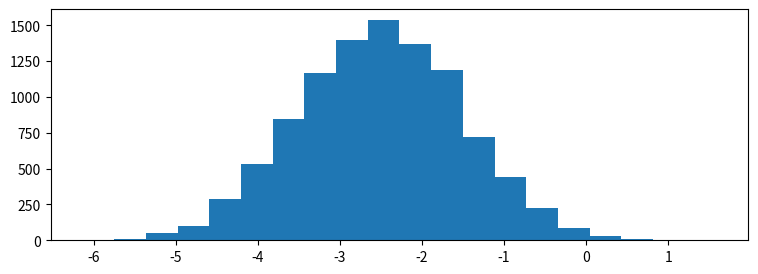

Source code (Python): (Note: this script raises an exception after producing the figure.)

# coding: utf-8

# # Practice Assignment: Understanding Distributions Through Sampling
# 
# ** *This assignment is optional, and I encourage you to share your solutions with me and your peers in the discussion forums!* **
# 
# 
# To complete this assignment, create a code cell that:
# * Creates a number of subplots using the `pyplot subplots` or `matplotlib gridspec` functionality.
# * Creates an animation, pulling between 100 and 1000 samples from each of the random variables (`x1`, `x2`, `x3`, `x4`) for each plot and plotting this as we did in the lecture on animation.
# * **Bonus:** Go above and beyond and "wow" your classmates (and me!) by looking into matplotlib widgets and adding a widget which allows for parameterization of the distributions behind the sampling animations.
# 
# 
# Tips:
# * Before you start, think about the different ways you can create this visualization to be as interesting and effective as possible.
# * Take a look at the histograms below to get an idea of what the random variables look like, as well as their positioning with respect to one another. This is just a guide, so be creative in how you lay things out!
# * Try to keep the length of your animation reasonable (roughly between 10 and 30 seconds).

# In[1]:

import matplotlib.pyplot as plt
import numpy as np

get_ipython().magic('matplotlib notebook')

# generate 4 random variables from the random, gamma, exponential, and uniform distributions
x1 = np.random.normal(-2.5, 1, 10000)
x2 = np.random.gamma(2, 1.5, 10000)
x3 = np.random.exponential(2, 10000)+7
x4 = np.random.uniform(14,20, 10000)

# plot the histograms
plt.figure(figsize=(9,3))
plt.hist(x1, normed=True, bins=20, alpha=0.5)
plt.hist(x2, normed=True, bins=20, alpha=0.5)
plt.hist(x3, normed=True, bins=20, alpha=0.5)
plt.hist(x4, normed=True, bins=20, alpha=0.5);
plt.axis([-7,21,0,0.6])

plt.text(x1.mean()-1.5, 0.5, 'x1\nNormal')
plt.text(x2.mean()-1.5, 0.5, 'x2\nGamma')
plt.text(x3.mean()-1.5, 0.5, 'x3\nExponential')
plt.text(x4.mean()-1.5, 0.5, 'x4\nUniform')


# In[11]:

import numpy as np
import matplotlib.animation as animation
import matplotlib.pyplot as plt

# generate 4 random variables from the random, gamma, exponential, and uniform distributions
x1 = np.random.normal(-2.5, 1, 10000)
x2 = np.random.gamma(2, 1.5, 10000)
x3 = np.random.exponential(2, 10000)+7
x4 = np.random.uniform(14,20, 10000)
x = [x1, x2, x3, x4]

axis1 = [-7.5, 2.5, 0, 0.6]
axis2 = [0, 10, 0, 0.6]
axis3 = [7, 17, 0, 0.6]
axis4 = [12, 22, 0, 0.6]
axis = [axis1, axis2, axis3, axis4]

titles = ['x1 Normal', 'x2 Gamma', 'x3 Exponential', 'Normed Frequency']

bins1 = np.arange(-7.5, 2.5, 0.2)
bins2 = np.arange(0, 10, 0.2)
bins3 = np.arange(7, 17, 0.2)
bins4 = np.arange(12, 22, 0.2)
bins = [bins1, bins2, bins3, bins4]


anno_x = [-1, 6.5, 13.5, 18.5]


fig, ((ax1, ax2), (ax3, ax4)) = plt.subplots(2, 2, sharey = True)
ax = [ax1, ax2, ax3, ax4]

def update(curr):
    if curr == 100:
        a.event_source.stop()
    for i in range(len(ax)):
        ax[i].cla()
        ax[i].hist(x[i][:100*curr], normed = True, bins = bins[i])
        ax[i].axis(axis[i])
        ax[i].set_title(titles[i])
        ax[i].set_ylabel('Normed Frequency')
        ax[i].set_xlabel('Value')
        ax[i].annotate('n = {}'.format(100*curr), [anno_x[i], 0.5])
    plt.tight_layout()
a = animation.FuncAnimation(fig, update, interval = 100)


# In[ ]:



